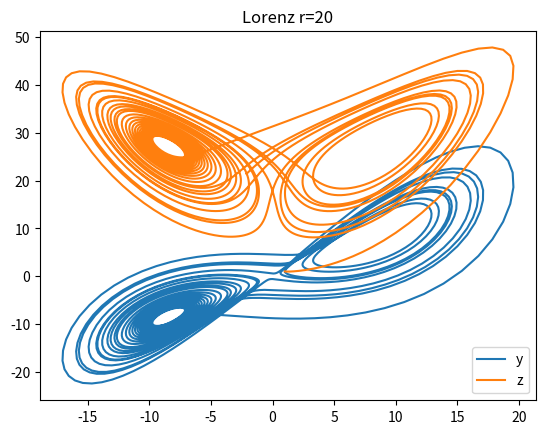
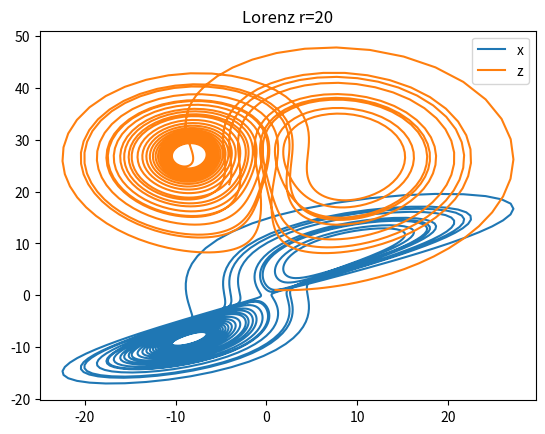
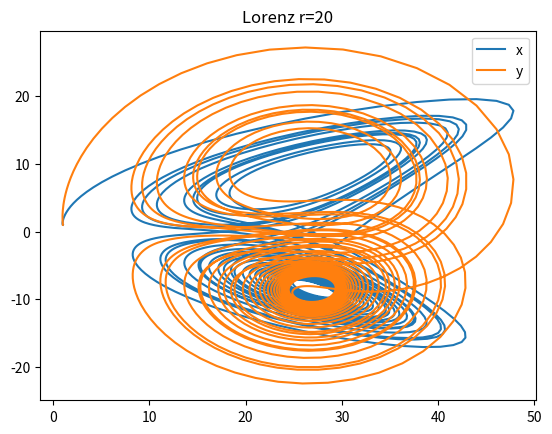
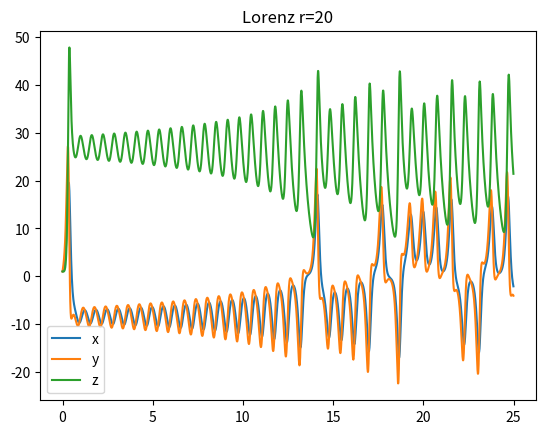
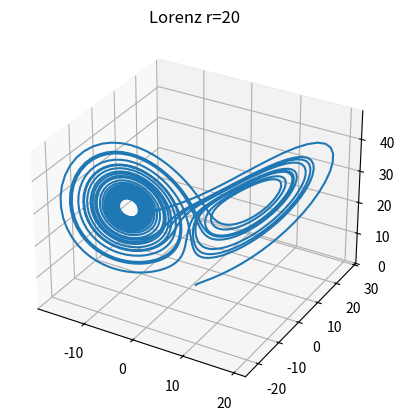
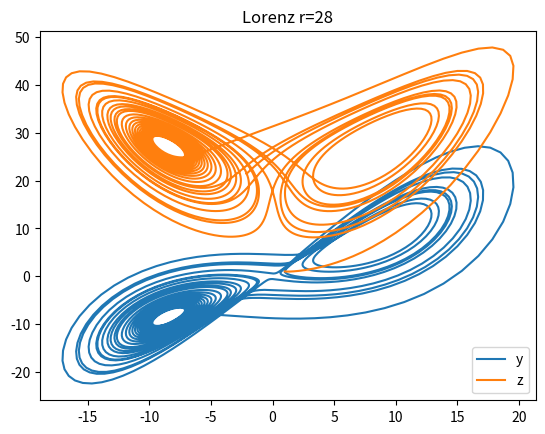
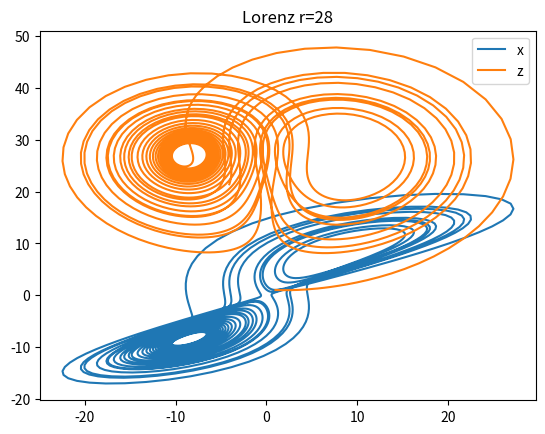
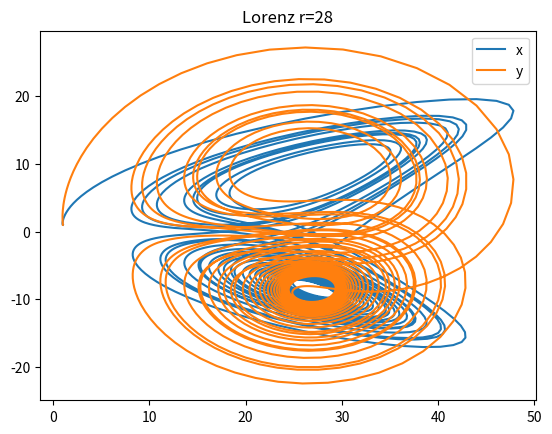
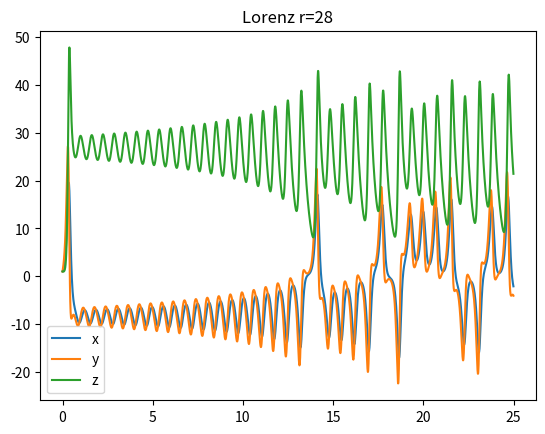
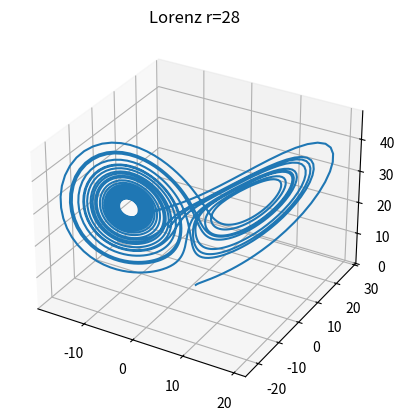
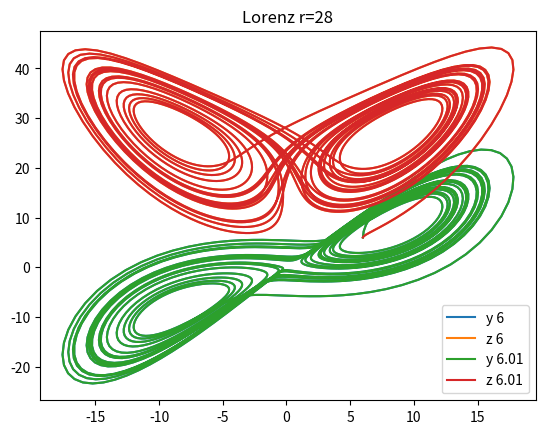
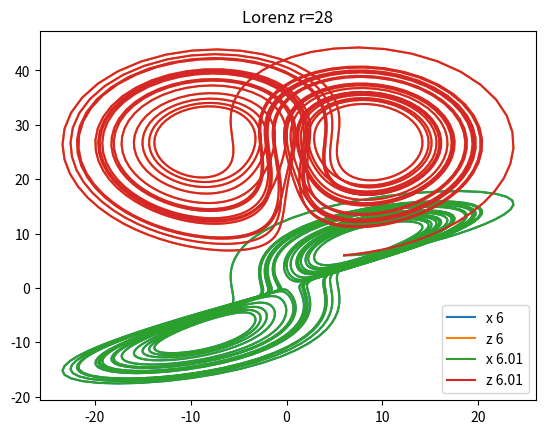
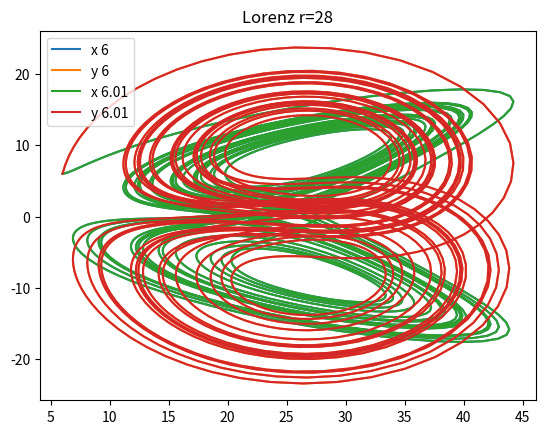
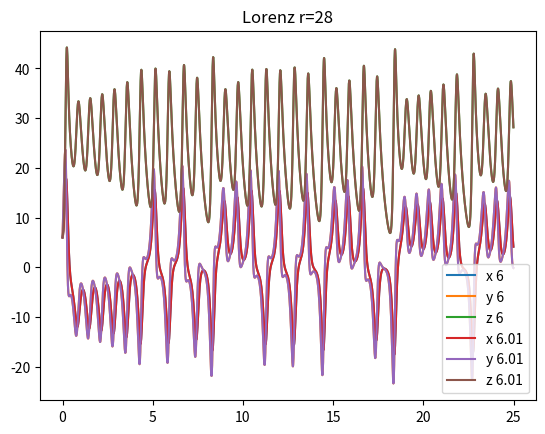
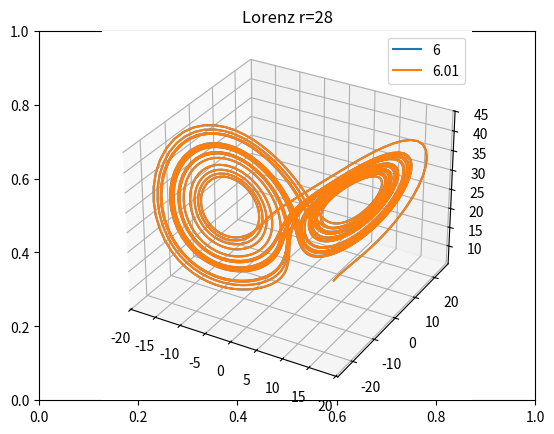

Here is the Python script that generated these plots, in order:
import numpy as np
import matplotlib.pyplot as plt

def main():

    x0, y0, z0 = 1.0, 1.0, 1.0

    tl = 0
    tr = 25
    h = 0.01
    t = np.arange(tl, tr, h)
    lent = len(t)
    x = np.zeros((lent))
    x, y, z = map(np.zeros, ((lent), (lent), (lent)))
    x[0], y[0], z[0] = x0, y0, z0

    sigma = 10.0
    b = 8/3
    r = 20.0
    x20, y20, z20 = lorenzSolver(x, y, z, lent, h, sigma, b, r)

    r = 28.0
    x28, y28, z28 = lorenzSolver(x, y, z, lent, h, sigma, b, r)


    fig = plt.figure(1)
    plt.title('Lorenz r=20')
    plt.plot(x20, y20, label='y')
    plt.plot(x20, z20, label='z')
    plt.legend()
    plt.savefig('onX20')

    fig = plt.figure(2)
    plt.title('Lorenz r=20')
    plt.plot(y20, x20, label='x')
    plt.plot(y20, z20, label='z')
    plt.legend()
    plt.savefig('onY20')

    fig = plt.figure(3)
    plt.title('Lorenz r=20')
    plt.plot(z20, x20, label='x')
    plt.plot(z20, y20, label='y')
    plt.legend()
    plt.savefig('onZ20')

    fig = plt.figure(5)
    plt.title('Lorenz r=20')
    plt.plot(t, x20, label='x')
    plt.plot(t, y20, label='y')
    plt.plot(t, z20, label='z')
    plt.legend()
    plt.savefig('onTime20')

    fig = plt.figure(6)
    ax = plt.axes(projection='3d')
    ax.plot3D(x20, y20, z20)
    plt.title('Lorenz r=20')
    #ax.legend()
    plt.savefig('3D20')


    fig = plt.figure(11)
    plt.title('Lorenz r=28')
    plt.plot(x28, y28, label='y')
    plt.plot(x28, z28, label='z')
    plt.legend()
    plt.savefig('onX28')

    fig = plt.figure(12)
    plt.title('Lorenz r=28')
    plt.plot(y28, x28, label='x')
    plt.plot(y28, z28, label='z')
    plt.legend()
    plt.savefig('onY28')

    fig = plt.figure(13)
    plt.title('Lorenz r=28')
    plt.plot(z28, x28, label='x')
    plt.plot(z28, y28, label='y')
    plt.legend()
    plt.savefig('onZ28')

    fig = plt.figure(15)
    plt.title('Lorenz r=28')
    plt.plot(t, x28, label='x')
    plt.plot(t, y28, label='y')
    plt.plot(t, z28, label='z')
    plt.legend()
    plt.savefig('onTime28')

    fig = plt.figure(16)
    ax = plt.axes(projection='3d')
    ax.plot3D(x28, y28, z28)
    plt.title('Lorenz r=28')
    #ax.legend()
    plt.savefig('3D28')

    r = 28.0
    x0, y0, z0 = 6.0, 6.0, 6.0
    x = np.zeros((lent))
    x, y, z = map(np.zeros, ((lent), (lent), (lent)))
    x[0], y[0], z[0] = x0, y0, z0
    x1, y1, z1 = lorenzSolver(x, y, z, lent, h, sigma, b, r)

    x = np.zeros((lent))
    x, y, z = map(np.zeros, ((lent), (lent), (lent)))
    x[0], y[0], z[0] = x0, y0, z0
    x0, y0, z0 = 6.0, 6.01, 6.0
    x2, y2, z2 = lorenzSolver(x, y, z, lent, h, sigma, b, r)

    fig = plt.figure(21)
    plt.title('Lorenz r=28')
    plt.plot(x1, y1, label='y 6')
    plt.plot(x1, z1, label='z 6')
    plt.plot(x2, y2, label='y 6.01')
    plt.plot(x2, z2, label='z 6.01')
    plt.legend()
    plt.savefig('onXinit')

    fig = plt.figure(22)
    plt.title('Lorenz r=28')
    plt.plot(y1, x1, label='x 6')
    plt.plot(y1, z1, label='z 6')
    plt.plot(y2, x2, label='x 6.01')
    plt.plot(y2, z2, label='z 6.01')
    plt.legend()
    plt.savefig('onYinit')

    fig = plt.figure(23)
    plt.title('Lorenz r=28')
    plt.plot(z1, x1, label='x 6')
    plt.plot(z1, y1, label='y 6')
    plt.plot(z2, x2, label='x 6.01')
    plt.plot(z2, y2, label='y 6.01')
    plt.legend()
    plt.savefig('onZinit')

    fig = plt.figure(25)
    plt.title('Lorenz r=28')
    plt.plot(t, x1, label='x 6')
    plt.plot(t, y1, label='y 6')
    plt.plot(t, z1, label='z 6')
    plt.plot(t, x2, label='x 6.01')
    plt.plot(t, y2, label='y 6.01')
    plt.plot(t, z2, label='z 6.01')
    plt.legend()
    plt.savefig('onTimeinit')

    fig = plt.figure(26)
    plt.title('Lorenz r=28')
    ax = plt.axes(projection='3d')
    ax.plot3D(x1, y1, z1, label='6')
    ax.plot3D(x2, y2, z2, label='6.01')
    ax.legend()
    plt.savefig('3Dinit')

def lorenzSolver(x, y, z, lent, h, sigma, b, r):
    '''     fourth-order Runge–Kutta       '''
    cte = 0.166666666666666667
    for i in range(lent-1):
        xt, yt, zt = x[i], y[i], z[i]
        fx = sigma * (yt-xt)
        fy = r * xt - yt - xt * zt
        fz = xt * yt - b * zt
        k1x = h * fx
        k1y = h * fy
        k1z = h * fz
        xt, yt, zt = x[i]+0.5*k1x, y[i]+0.5*k1y, z[i]+0.5*k1z
        fx = sigma * (yt-xt)
        fy = r * xt - yt - xt * zt
        fz = xt * yt - b * zt
        k2x = h * fx
        k2y = h * fy
        k2z = h * fz
        xt, yt, zt = x[i]+0.5*k2x, y[i]+0.5*k2y, z[i]+0.5*k2z
        fx = sigma * (yt-xt)
        fy = r * xt - yt - xt * zt
        fz = xt * yt - b * zt
        k3x = h * fx
        k3y = h * fy
        k3z = h * fz
        xt, yt, zt = x[i]+k3x, y[i]+k3y, z[i]+k3z
        fx = sigma * (yt-xt)
        fy = r * xt - yt - xt * zt
        fz = xt * yt - b * zt
        k4x = h * fx
        k4y = h * fy
        k4z = h * fz
        x[i+1] = x[i] + cte*k1x + 2*cte*(k2x+k3x) + cte*k4x
        y[i+1] = y[i] + cte*k1y + 2*cte*(k2y+k3y) + cte*k4y
        z[i+1] = z[i] + cte*k1z + 2*cte*(k2z+k3z) + cte*k4z

    return x, y, z

if __name__ == "__main__":
    main()